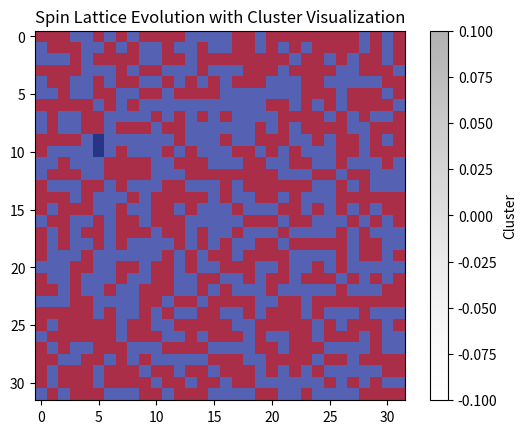

This chart was generated by the following Python code:
import numpy as np
import matplotlib.pyplot as plt
from matplotlib.animation import FuncAnimation


def initialize_lattice(L):
    """Initialize the lattice with random spins (-1 or +1)."""
    return np.random.choice([-1, 1], size=(L, L))


def wolff_update_with_visualization(spin_lattice, beta, J, highlight_cluster):
    """Perform a single Wolff cluster update with cluster visualization."""
    L = spin_lattice.shape[0]
    visited = np.zeros_like(spin_lattice, dtype=bool)

    # Pick a random seed spin
    x, y = np.random.randint(L), np.random.randint(L)
    cluster = [(x, y)]
    visited[x, y] = True
    cluster_spin = spin_lattice[x, y]

    # Define probability for adding a neighbor to the cluster
    add_prob = 1 - np.exp(-2 * beta * J)

    # Grow the cluster
    i = 0
    while i < len(cluster):
        cx, cy = cluster[i]
        neighbors = [
            ((cx - 1) % L, cy),
            ((cx + 1) % L, cy),
            (cx, (cy - 1) % L),
            (cx, (cy + 1) % L),
        ]

        for nx, ny in neighbors:
            if not visited[nx, ny] and spin_lattice[nx, ny] == cluster_spin:
                if np.random.rand() < add_prob:
                    cluster.append((nx, ny))
                    visited[nx, ny] = True
        i += 1

    # Highlight the cluster
    highlight_cluster.fill(0)
    for cx, cy in cluster:
        highlight_cluster[cx, cy] = 1

    # Flip the entire cluster
    for cx, cy in cluster:
        spin_lattice[cx, cy] *= -1

    return spin_lattice


def metropolis_update(spin_lattice, beta, J):
    """Perform a single Metropolis update for comparison."""
    L = spin_lattice.shape[0]
    x, y = np.random.randint(L), np.random.randint(L)
    spin = spin_lattice[x, y]

    # Calculate energy change for flipping the spin
    neighbors = [((x - 1) % L, y), ((x + 1) % L, y), (x, (y - 1) % L), (x, (y + 1) % L)]
    dE = 2 * J * spin * sum(spin_lattice[nx, ny] for nx, ny in neighbors)

    # Flip spin with Metropolis probability
    if np.random.rand() < np.exp(-beta * dE):
        spin_lattice[x, y] *= -1

    return spin_lattice


def simulate_with_animation(L, beta, J, steps, use_wolff=True):
    """Simulate the Ising model on a 2D lattice with animation."""
    spin_lattice = initialize_lattice(L)
    highlight_cluster = np.zeros_like(spin_lattice)

    fig, ax = plt.subplots()
    im = ax.imshow(spin_lattice, cmap="coolwarm", interpolation="nearest")
    cluster_overlay = ax.imshow(
        highlight_cluster, cmap="Grays", alpha=0.3, interpolation="nearest"
    )

    def update(frame):
        nonlocal spin_lattice, highlight_cluster
        if use_wolff:
            spin_lattice = wolff_update_with_visualization(
                spin_lattice, beta, J, highlight_cluster
            )
        else:
            spin_lattice = metropolis_update(spin_lattice, beta, J)
        im.set_array(spin_lattice)
        cluster_overlay.set_array(highlight_cluster)
        return [im, cluster_overlay]

    ani = FuncAnimation(fig, update, frames=steps, blit=True, repeat=False)
    plt.title("Spin Lattice Evolution with Cluster Visualization")
    plt.colorbar(cluster_overlay, label="Cluster")
    plt.show()


def plot_lattice(spin_lattice):
    """Plot the spin lattice."""
    plt.imshow(spin_lattice, cmap="coolwarm", interpolation="nearest")
    plt.title("Spin Lattice")
    plt.colorbar(label="Spin")
    plt.show()


if __name__ == "__main__":
    # Parameters
    L = 32  # Lattice size
    beta = 0.4  # Inverse temperature
    J = 1.0  # Interaction strength
    steps = 100  # Number of Monte Carlo steps

    # Simulate with animation
    simulate_with_animation(L, beta, J, steps, use_wolff=True)
